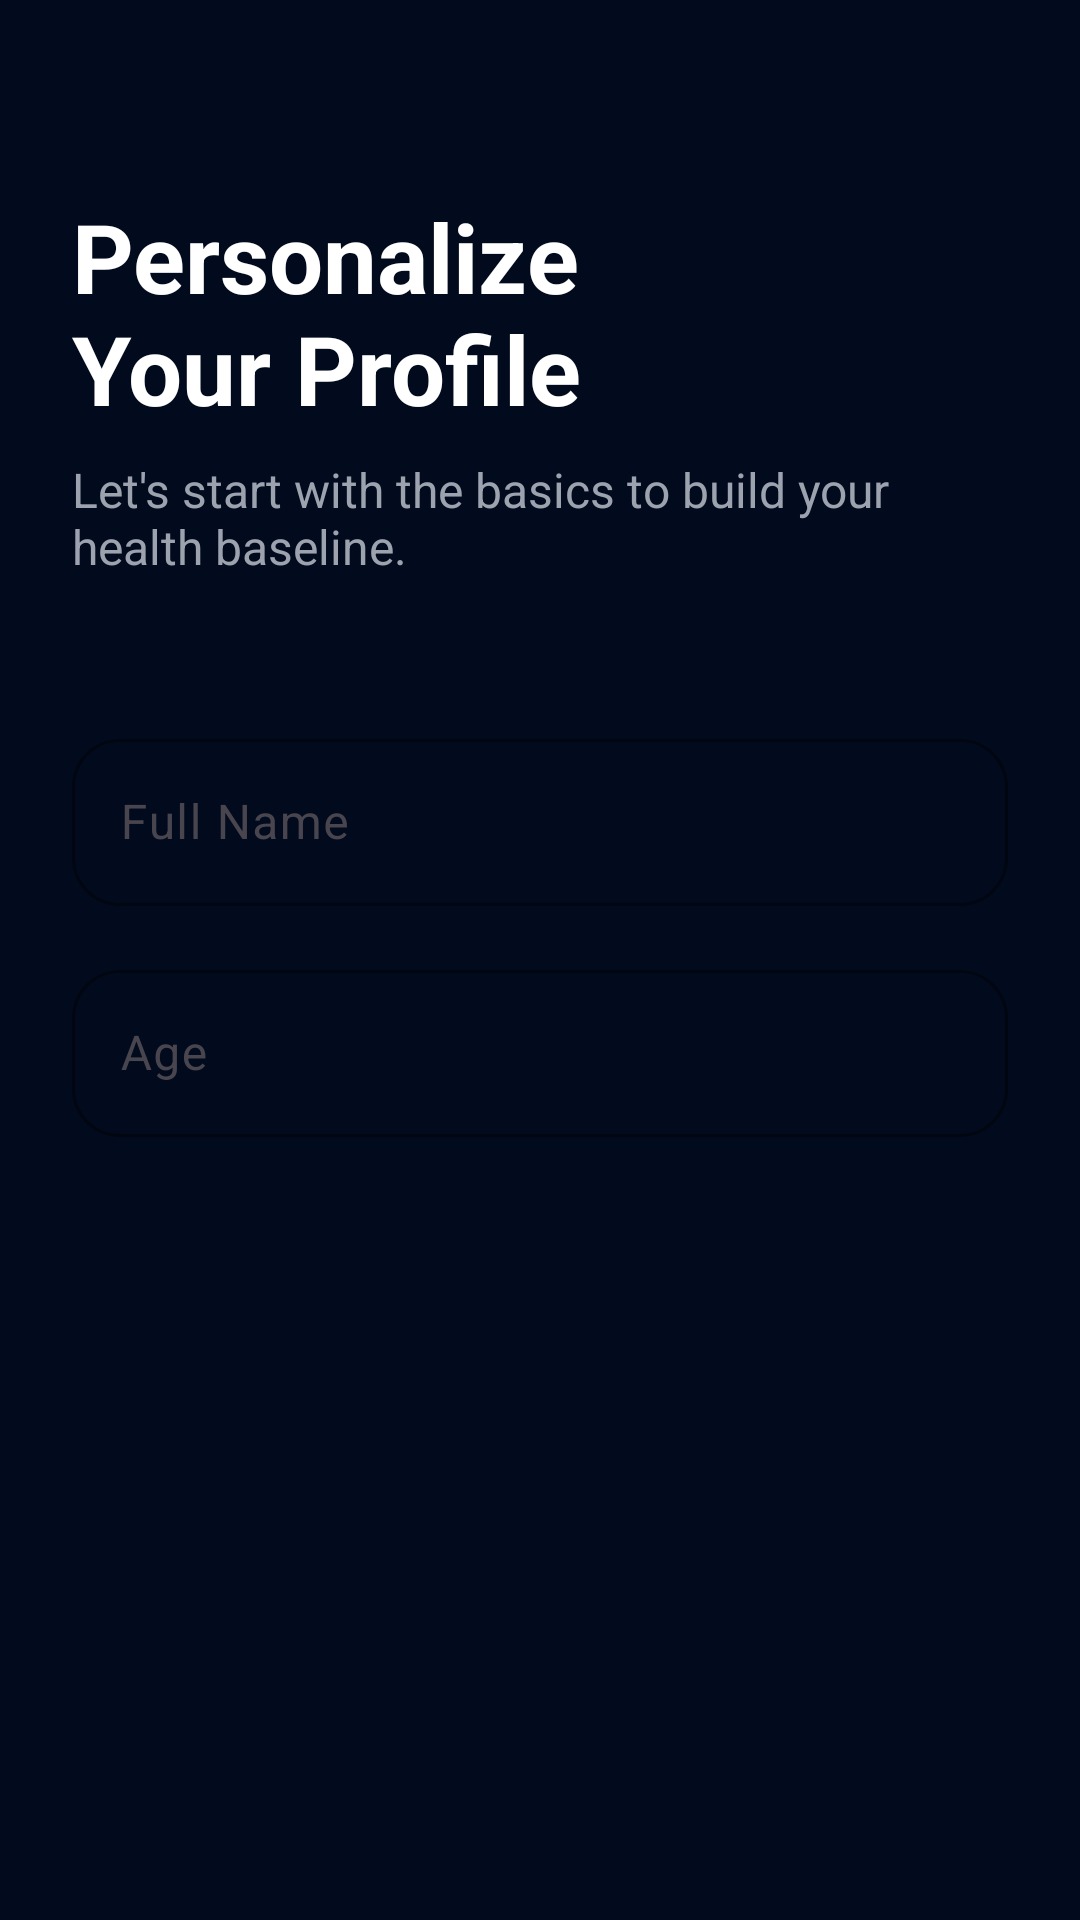

Reconstruct the res/layout file that produces this screen, plus the resources it refers to.
<!-- AndroidManifest.xml: application theme Theme.HealthSync -->
<!-- res/layout/fragment_wizard_basic.xml -->
<?xml version="1.0" encoding="utf-8"?>
<androidx.constraintlayout.widget.ConstraintLayout xmlns:android="http://schemas.android.com/apk/res/android"
    xmlns:app="http://schemas.android.com/apk/res-auto"
    android:layout_width="match_parent"
    android:layout_height="match_parent"
    android:padding="24dp">

    <TextView
        android:id="@+id/tv_title"
        android:layout_width="match_parent"
        android:layout_height="wrap_content"
        android:layout_marginTop="40dp"
        android:text="@string/personalize_profile"
        android:textColor="@color/text_primary"
        android:textSize="32sp"
        android:textStyle="bold"
        app:layout_constraintTop_toTopOf="parent" />

    <TextView
        android:id="@+id/tv_subtitle"
        android:layout_width="match_parent"
        android:layout_height="wrap_content"
        android:layout_marginTop="8dp"
        android:text="@string/basics_subtitle"
        android:textColor="@color/text_secondary"
        android:textSize="16sp"
        app:layout_constraintTop_toBottomOf="@+id/tv_title" />

    <LinearLayout
        android:layout_width="match_parent"
        android:layout_height="wrap_content"
        android:layout_marginTop="48dp"
        android:orientation="vertical"
        app:layout_constraintTop_toBottomOf="@+id/tv_subtitle">

        <com.google.android.material.textfield.TextInputLayout
            style="@style/Widget.Material3.TextInputLayout.OutlinedBox"
            android:layout_width="match_parent"
            android:layout_height="wrap_content"
            android:hint="@string/hint_full_name"
            app:boxCornerRadiusBottomEnd="16dp"
            app:boxCornerRadiusBottomStart="16dp"
            app:boxCornerRadiusTopEnd="16dp"
            app:boxCornerRadiusTopStart="16dp"
            app:boxStrokeColor="@color/cyan_glow"
            app:hintTextColor="@color/cyan_glow">
            <com.google.android.material.textfield.TextInputEditText
                android:id="@+id/et_name"
                android:layout_width="match_parent"
                android:layout_height="wrap_content"
                android:inputType="textPersonName"
                android:textColor="@color/text_primary" />
        </com.google.android.material.textfield.TextInputLayout>

        <com.google.android.material.textfield.TextInputLayout
            style="@style/Widget.Material3.TextInputLayout.OutlinedBox"
            android:layout_width="match_parent"
            android:layout_height="wrap_content"
            android:layout_marginTop="16dp"
            android:hint="@string/hint_age"
            app:boxCornerRadiusBottomEnd="16dp"
            app:boxCornerRadiusBottomStart="16dp"
            app:boxCornerRadiusTopEnd="16dp"
            app:boxCornerRadiusTopStart="16dp"
            app:boxStrokeColor="@color/cyan_glow"
            app:hintTextColor="@color/cyan_glow">
            <com.google.android.material.textfield.TextInputEditText
                android:id="@+id/et_age"
                android:layout_width="match_parent"
                android:layout_height="wrap_content"
                android:inputType="number"
                android:textColor="@color/text_primary" />
        </com.google.android.material.textfield.TextInputLayout>

    </LinearLayout>

</androidx.constraintlayout.widget.ConstraintLayout>
<!-- resources referenced by this layout -->
<resources>
  <color name="cyan_glow">#18D7F0</color>
  <color name="text_primary">#FFFFFF</color>
  <color name="text_secondary">#9CA3AF</color>
  <string name="basics_subtitle">Let\'s start with the basics to build your health baseline.</string>
  <string name="hint_age">Age</string>
  <string name="hint_full_name">Full Name</string>
  <string name="personalize_profile">Personalize\nYour Profile</string>
  <style name="Theme.HealthSync" parent="Theme.Material3.DayNight.NoActionBar">
          <item name="colorPrimary">@color/cyan_glow</item>
          <item name="colorSecondary">@color/blue_glow</item>
          <item name="android:windowBackground">@color/bg_deep_navy</item>
          <item name="android:statusBarColor">@color/bg_deep_navy</item>
          <item name="android:navigationBarColor">@color/bg_deep_navy</item>
          <item name="colorSurface">@color/bg_deep_navy</item>
          <item name="colorOnSurface">@color/text_primary</item>
      </style>
  <color name="blue_glow">#3B82F6</color>
  <color name="bg_deep_navy">#020B1D</color>
</resources>
